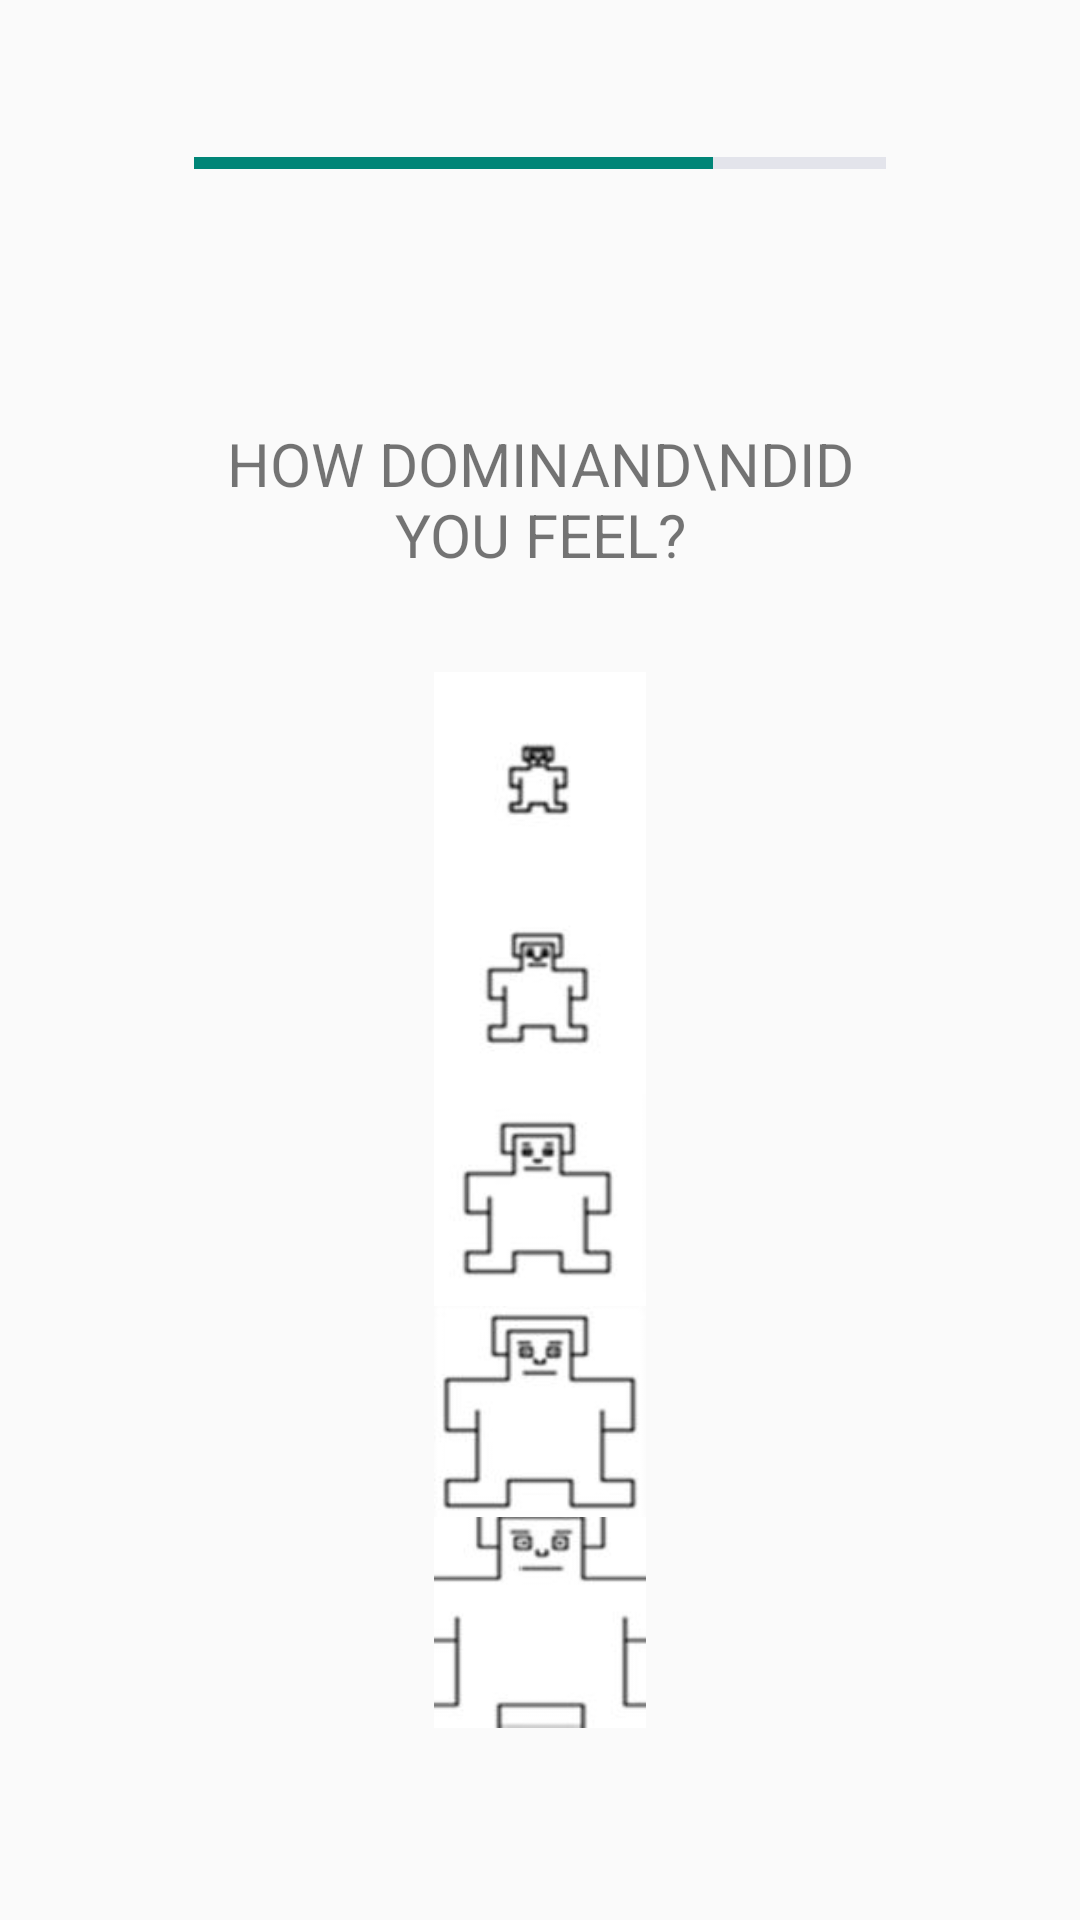

Android layout source for this screen:
<!-- AndroidManifest.xml: application theme Theme.AppCompat.Light.NoActionBar -->
<!-- res/layout/fragment_dominance.xml -->
<?xml version="1.0" encoding="utf-8"?>
<androidx.constraintlayout.widget.ConstraintLayout xmlns:android="http://schemas.android.com/apk/res/android"
    xmlns:app="http://schemas.android.com/apk/res-auto"
    xmlns:tools="http://schemas.android.com/tools"
    android:layout_width="match_parent"
    android:layout_height="match_parent"
    tools:context="ui.overall.OverallFragment">

    <TextView
        android:id="@+id/textDominance"
        android:layout_width="0dp"
        android:layout_height="0dp"
        android:gravity="center"
        android:text="How dominand\ndid you feel?"
        android:textAllCaps="true"
        android:textSize="20sp"
        app:layout_constraintBottom_toTopOf="@+id/guideline2_v"
        app:layout_constraintEnd_toStartOf="@+id/guideline4_h"
        app:layout_constraintStart_toStartOf="@+id/guideline1_h"
        app:layout_constraintTop_toTopOf="@+id/guideline1_v" />

    <ImageButton
        android:id="@+id/btnDominance1"
        android:layout_width="0dp"
        android:layout_height="0dp"
        android:background="@drawable/dominance1"
        app:layout_constraintBottom_toTopOf="@+id/btnDominance2"
        app:layout_constraintEnd_toStartOf="@id/guideline4_h"
        app:layout_constraintHorizontal_bias="0.5"
        app:layout_constraintDimensionRatio="1:1"
        app:layout_constraintStart_toStartOf="@id/guideline1_h"
        app:layout_constraintTop_toBottomOf="@+id/textDominance"
        android:padding="100dp"/>

    <ImageButton
        android:id="@+id/btnDominance2"
        style="@style/buttonStyle"
        android:layout_width="0dp"
        android:layout_height="0dp"
        android:background="@drawable/dominance2"
        app:layout_constraintBottom_toTopOf="@+id/btnDominance3"
        app:layout_constraintEnd_toStartOf="@id/guideline4_h"
        app:layout_constraintHorizontal_bias="0.5"
        app:layout_constraintDimensionRatio="1:1"
        app:layout_constraintStart_toStartOf="@id/guideline1_h"
        app:layout_constraintTop_toBottomOf="@+id/btnDominance1" />

    <ImageButton
        android:id="@+id/btnDominance3"
        style="@style/buttonStyle"
        android:layout_width="0dp"
        android:layout_height="0dp"
        android:background="@drawable/dominance3"
        app:layout_constraintBottom_toTopOf="@+id/btnDominance4"
        app:layout_constraintEnd_toStartOf="@id/guideline4_h"
        app:layout_constraintHorizontal_bias="0.5"
        app:layout_constraintDimensionRatio="1:1"
        app:layout_constraintStart_toStartOf="@id/guideline1_h"
        app:layout_constraintTop_toBottomOf="@+id/btnDominance2" />

    <ImageButton
        android:id="@+id/btnDominance4"
        style="@style/buttonStyle"
        android:layout_width="0dp"
        android:layout_height="0dp"
        android:background="@drawable/dominance4"
        app:layout_constraintBottom_toTopOf="@+id/btnDominance5"
        app:layout_constraintEnd_toStartOf="@id/guideline4_h"
        app:layout_constraintHorizontal_bias="0.5"
        app:layout_constraintDimensionRatio="1:1"
        app:layout_constraintStart_toStartOf="@id/guideline1_h"
        app:layout_constraintTop_toBottomOf="@+id/btnDominance3" />

    <ImageButton
        android:id="@+id/btnDominance5"
        style="@style/buttonStyle"
        android:layout_width="0dp"
        android:layout_height="0dp"
        android:background="@drawable/dominance5"
        app:layout_constraintBottom_toTopOf="@+id/guideline3_v"
        app:layout_constraintEnd_toEndOf="@id/guideline4_h"
        app:layout_constraintHorizontal_bias="0.5"
        app:layout_constraintDimensionRatio="1:1"
        app:layout_constraintStart_toStartOf="@id/guideline1_h"
        app:layout_constraintTop_toBottomOf="@+id/btnDominance4" />

    <ProgressBar
        android:id="@+id/pBarDominance"
        style="?android:attr/progressBarStyleHorizontal"
        android:progress="75"

        android:progressBackgroundTint="@color/lightPurpel"
        app:layout_constraintBottom_toTopOf="@+id/guideline1_v"
        app:layout_constraintEnd_toStartOf="@+id/guideline4_h"
        app:layout_constraintHorizontal_bias="0.0"
        app:layout_constraintStart_toStartOf="@+id/guideline1_h"
        android:layout_width="0dp"
        android:layout_height="0dp"
        app:layout_constraintTop_toTopOf="parent"
        tools:layout_editor_absoluteX="0dp"
        tools:layout_editor_absoluteY="0dp" />

    <androidx.constraintlayout.widget.Guideline
        android:id="@+id/guideline1_v"
        android:layout_width="wrap_content"
        android:layout_height="wrap_content"
        android:orientation="horizontal"
        app:layout_constraintGuide_percent="0.17" />

    <androidx.constraintlayout.widget.Guideline
        android:id="@+id/guideline2_v"
        android:layout_width="wrap_content"
        android:layout_height="wrap_content"
        android:orientation="horizontal"
        app:layout_constraintGuide_percent="0.35" />

    <androidx.constraintlayout.widget.Guideline
        android:id="@+id/guideline3_v"
        android:layout_width="wrap_content"
        android:layout_height="wrap_content"
        android:orientation="horizontal"
        app:layout_constraintGuide_percent="0.9" />

    <androidx.constraintlayout.widget.Guideline
        android:id="@+id/guideline1_h"
        android:layout_width="wrap_content"
        android:layout_height="wrap_content"
        android:orientation="vertical"
        app:layout_constraintGuide_percent="0.18" />

    <androidx.constraintlayout.widget.Guideline
        android:id="@+id/guideline2_h"
        android:layout_width="wrap_content"
        android:layout_height="wrap_content"
        android:orientation="vertical"
        app:layout_constraintGuide_percent="0.49" />

    <androidx.constraintlayout.widget.Guideline
        android:id="@+id/guideline3_h"
        android:layout_width="wrap_content"
        android:layout_height="wrap_content"
        android:orientation="vertical"
        app:layout_constraintGuide_percent="0.51" />

    <androidx.constraintlayout.widget.Guideline
        android:id="@+id/guideline4_h"
        android:layout_width="wrap_content"
        android:layout_height="wrap_content"
        android:orientation="vertical"
        app:layout_constraintGuide_percent="0.82" />


</androidx.constraintlayout.widget.ConstraintLayout>
<!-- resources referenced by this layout -->
<resources>
  <color name="lightPurpel">#9DA2BF</color>
  <!-- drawable dominance1: jpg bitmap (drawable-hdpi, 8571 bytes) -->
  <!-- drawable dominance2: jpg bitmap (drawable-hdpi, 9048 bytes) -->
  <!-- drawable dominance3: jpg bitmap (drawable-hdpi, 9329 bytes) -->
  <!-- drawable dominance4: jpg bitmap (drawable-hdpi, 10015 bytes) -->
  <!-- drawable dominance5: jpg bitmap (drawable-hdpi, 9590 bytes) -->
  <style name="buttonStyle" parent="@android:style/Widget.Button.Small">
          <item name="android:textColor">#FFFFFF</item>
          <item name="android:textSize">12sp</item>
          <item name="android:textStyle">bold</item>
          <item name="android:gravity">center</item>
          <item name="textAllCaps">true</item>
      </style>
</resources>
